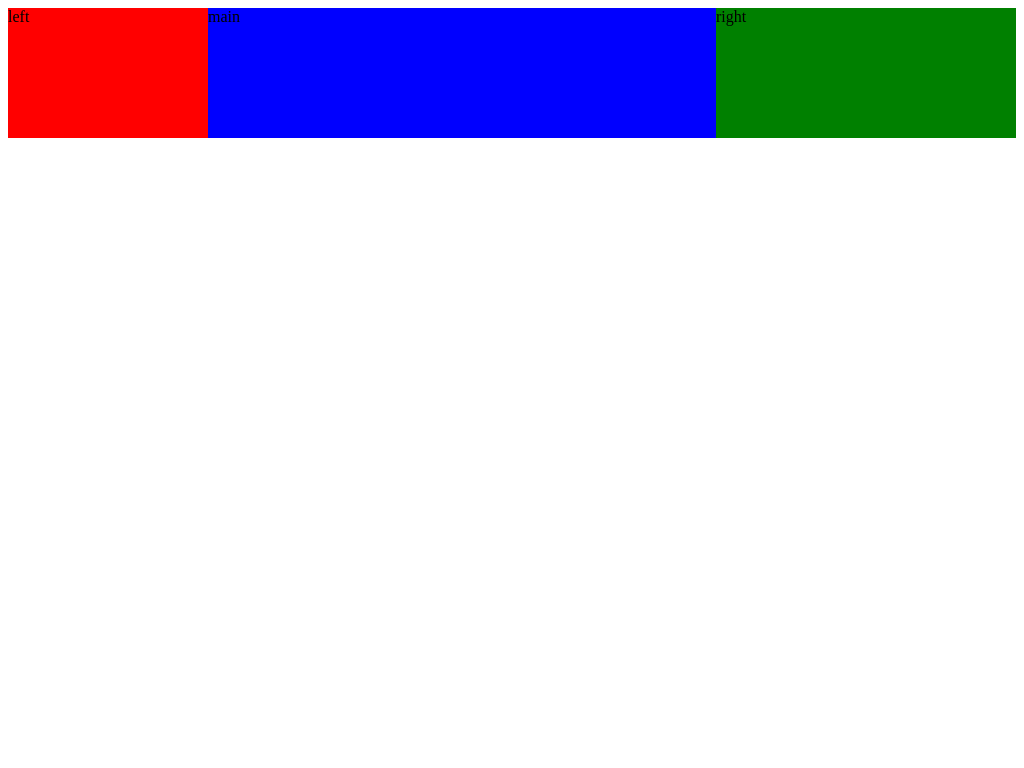

Write a web page that renders exactly this picture using CSS.

<!DOCTYPE html>
<html>
<head>
    <title>absolute layout</title>
    <style type="text/css">
        .container{
            position: relative;
        }
        .main ,.left,.right{
            top:0;
            height: 130px;
        }
        .main{
            margin:0px 300px 0px 200px;
            background-color: blue;
        }
        .left{
            position: absolute;
            left: 0;
            background-color: red;
            width: 200px;
        }
        .right{
            position:absolute;
            right: 0;
            background-color: green;
            width: 300px;
        }
    </style>
</head>
<body>
    <div class="container">
        <div class="main">main</div>
        <div class="left">left</div>
        <div class="right">right</div>
    </div>
</body>
</html>